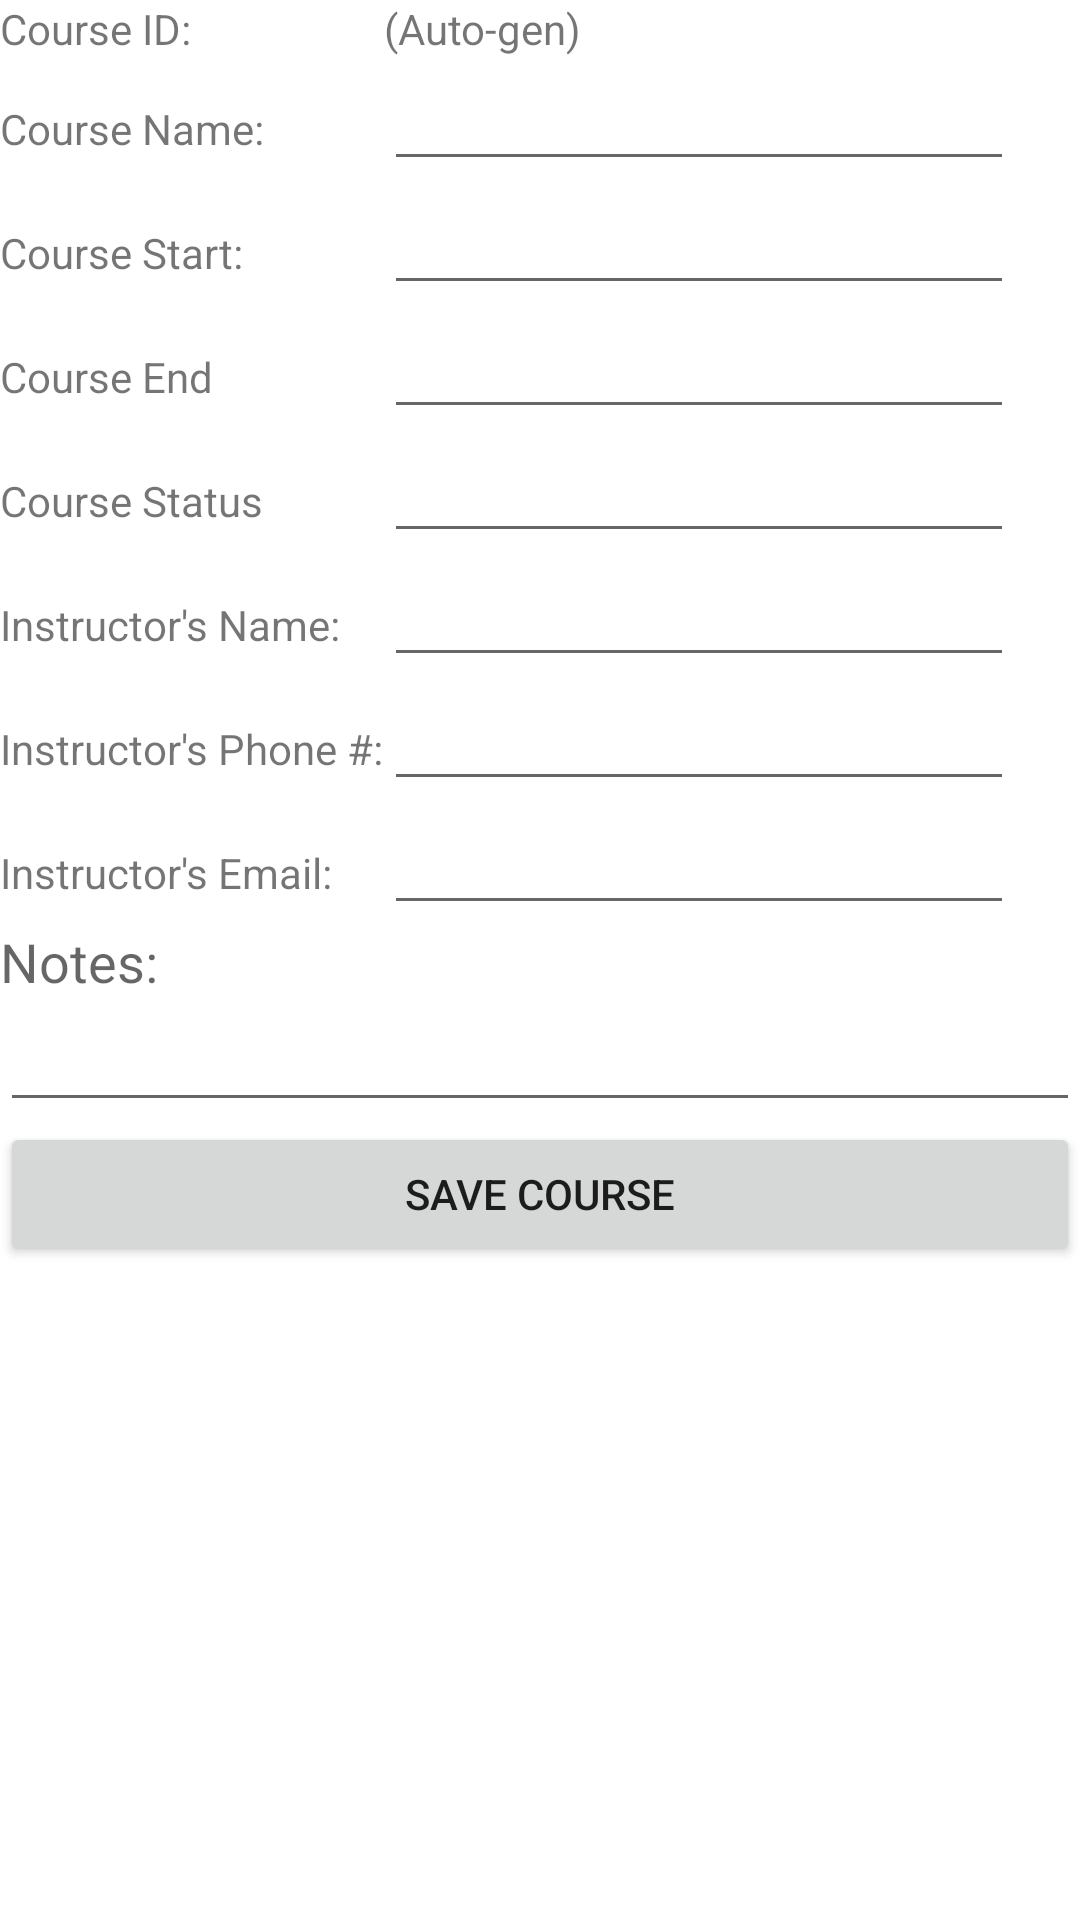

Android layout source for this screen:
<!-- AndroidManifest.xml: application theme Theme.C196 -->
<!-- res/layout/activity_add_edit_course.xml -->
<?xml version="1.0" encoding="utf-8"?>
<androidx.constraintlayout.widget.ConstraintLayout xmlns:android="http://schemas.android.com/apk/res/android"
    xmlns:app="http://schemas.android.com/apk/res-auto"
    xmlns:tools="http://schemas.android.com/tools"
    android:layout_width="match_parent"
    android:layout_height="match_parent"
    tools:context=".UI.AddEditCourseActivity">

    <TableLayout
        android:id="@+id/tableLayout"
        android:layout_width="0dp"
        android:layout_height="wrap_content"
        app:layout_constraintEnd_toEndOf="parent"
        app:layout_constraintStart_toStartOf="parent"
        app:layout_constraintTop_toTopOf="parent">

        <TableRow
            android:layout_width="match_parent"
            android:layout_height="match_parent">

            <TextView
                android:id="@+id/textView240"
                android:layout_width="wrap_content"
                android:layout_height="wrap_content"
                android:text="Course ID:" />

            <TextView
                android:id="@+id/addEditCourseIDText"
                android:layout_width="wrap_content"
                android:layout_height="wrap_content"
                android:text="(Auto-gen)" />

        </TableRow>

        <TableRow
            android:layout_width="match_parent"
            android:layout_height="match_parent">

            <TextView
                android:id="@+id/textView240"
                android:layout_width="wrap_content"
                android:layout_height="wrap_content"
                android:text="Course Name:" />

            <EditText
                android:id="@+id/addEditCourseNameText"
                android:layout_width="wrap_content"
                android:layout_height="wrap_content"
                android:ems="10"
                android:inputType="textPersonName" />

        </TableRow>

        <TableRow
            android:layout_width="match_parent"
            android:layout_height="match_parent">

            <TextView
                android:id="@+id/textView240"
                android:layout_width="wrap_content"
                android:layout_height="wrap_content"
                android:text="Course Start:" />

            <EditText
                android:id="@+id/addEditCourseStartText"
                android:layout_width="wrap_content"
                android:layout_height="wrap_content"
                android:ems="10"
                android:inputType="textPersonName" />

        </TableRow>

        <TableRow
            android:layout_width="match_parent"
            android:layout_height="match_parent">

            <TextView
                android:id="@+id/textView240"
                android:layout_width="wrap_content"
                android:layout_height="wrap_content"
                android:text="Course End" />

            <EditText
                android:id="@+id/addEditCourseEndText"
                android:layout_width="wrap_content"
                android:layout_height="wrap_content"
                android:ems="10"
                android:inputType="textPersonName" />

        </TableRow>

        <TableRow
            android:layout_width="match_parent"
            android:layout_height="match_parent">

            <TextView
                android:id="@+id/textView240"
                android:layout_width="wrap_content"
                android:layout_height="wrap_content"
                android:text="Course Status" />

            <EditText
                android:id="@+id/addEditCourseStatusText"
                android:layout_width="wrap_content"
                android:layout_height="wrap_content"
                android:ems="10"
                android:inputType="textPersonName" />

        </TableRow>

        <TableRow
            android:layout_width="match_parent"
            android:layout_height="match_parent">

            <TextView
                android:id="@+id/textView240"
                android:layout_width="wrap_content"
                android:layout_height="wrap_content"
                android:text="Instructor's Name:" />

            <EditText
                android:id="@+id/addEditCourseInstructorNameText"
                android:layout_width="wrap_content"
                android:layout_height="wrap_content"
                android:ems="10"
                android:inputType="textPersonName" />

        </TableRow>

        <TableRow
            android:layout_width="match_parent"
            android:layout_height="match_parent">

            <TextView
                android:id="@+id/textView240"
                android:layout_width="wrap_content"
                android:layout_height="wrap_content"
                android:text="Instructor's Phone #:" />

            <EditText
                android:id="@+id/addEditCoursePhoneText"
                android:layout_width="wrap_content"
                android:layout_height="wrap_content"
                android:ems="10"
                android:inputType="textPersonName" />

        </TableRow>

        <TableRow
            android:layout_width="match_parent"
            android:layout_height="match_parent">

            <TextView
                android:id="@+id/textView240"
                android:layout_width="wrap_content"
                android:layout_height="wrap_content"
                android:text="Instructor's Email:" />

            <EditText
                android:id="@+id/addEditCourseEmailText"
                android:layout_width="wrap_content"
                android:layout_height="wrap_content"
                android:ems="10"
                android:inputType="textPersonName" />

        </TableRow>

    </TableLayout>

    <LinearLayout
        android:layout_width="0dp"
        android:layout_height="0dp"
        android:orientation="vertical"
        app:layout_constraintBottom_toBottomOf="parent"
        app:layout_constraintEnd_toEndOf="parent"
        app:layout_constraintStart_toStartOf="parent"
        app:layout_constraintTop_toBottomOf="@+id/tableLayout">

        <TextView
            android:id="@+id/textView4"
            android:layout_width="match_parent"
            android:layout_height="wrap_content"
            android:text="Notes:"
            android:textAppearance="@style/TextAppearance.AppCompat.Medium" />

        <EditText
            android:id="@+id/editTextTextMultiLine"
            android:layout_width="match_parent"
            android:layout_height="wrap_content"
            android:ems="10"
            android:gravity="start|top"
            android:inputType="textMultiLine" />

        <Button
            android:id="@+id/saveCourseButton"
            android:layout_width="match_parent"
            android:layout_height="wrap_content"
            android:text="Save Course" />
    </LinearLayout>
</androidx.constraintlayout.widget.ConstraintLayout>
<!-- resources referenced by this layout -->
<resources>
  <style name="Theme.C196" parent="Theme.MaterialComponents.DayNight.DarkActionBar">
          
          <item name="colorPrimary">@color/purple_500</item>
          <item name="colorPrimaryVariant">@color/purple_700</item>
          <item name="colorOnPrimary">@color/white</item>
          
          <item name="colorSecondary">@color/teal_200</item>
          <item name="colorSecondaryVariant">@color/teal_700</item>
          <item name="colorOnSecondary">@color/black</item>
          
          <item name="android:statusBarColor" tools:targetApi="l">?attr/colorPrimaryVariant</item>
          
      </style>
  <!-- not gathered from this repository: default colours our renderer supplied (Android Studio template values) -->
  <color name="purple_500">#FF6200EE</color>
  <color name="purple_700">#FF3700B3</color>
  <color name="teal_200">#FF03DAC5</color>
  <color name="teal_700">#FF018786</color>
  <color name="black">#FF000000</color>
  <color name="white">#FFFFFFFF</color>
</resources>
